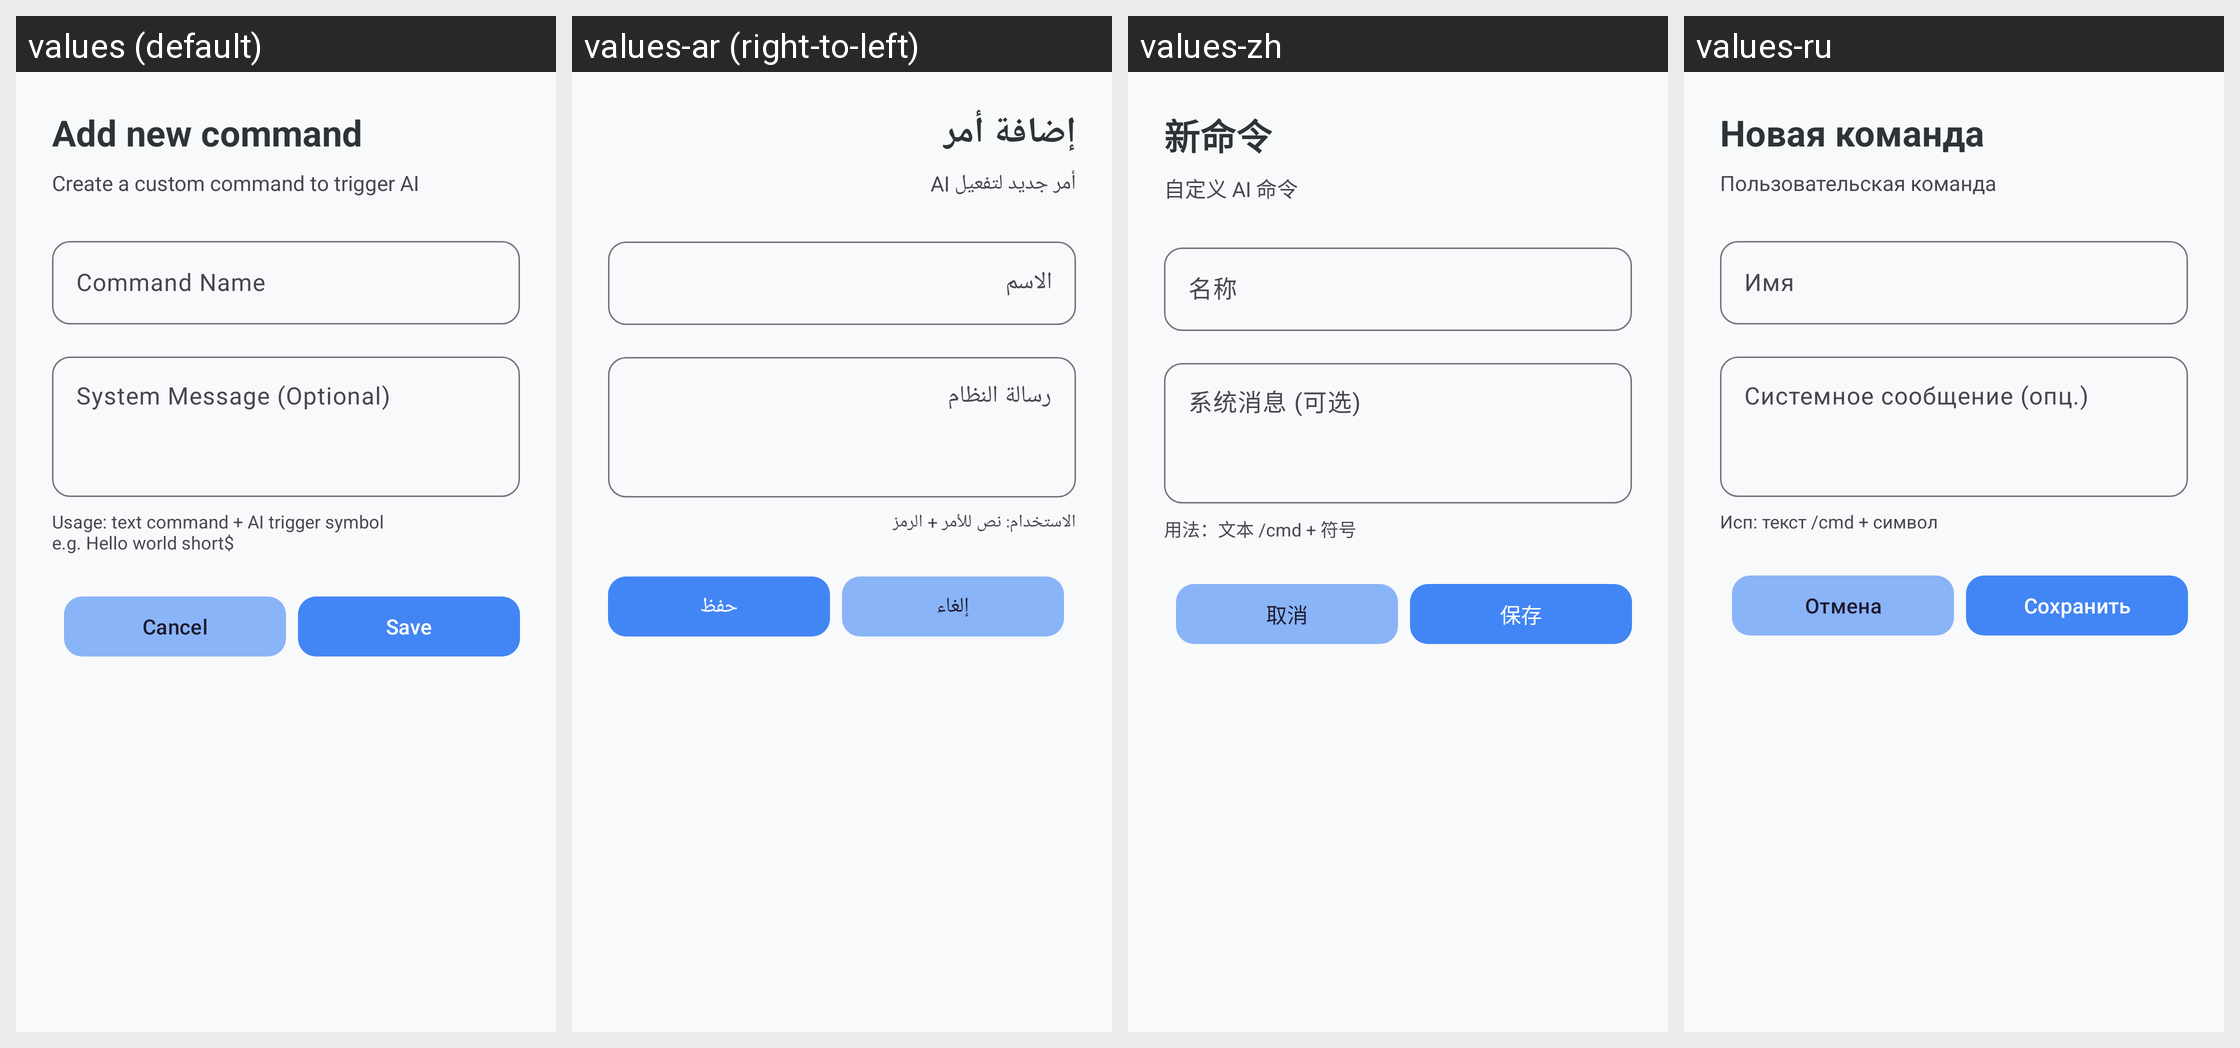

Here is an Android app screen in its default locale and in the app's own translations. Write out the translated-string differences for the strings that appear on this screen.
Android screen res/layout/dialog_add_command.xml rendered under 4 locales, left to right: values (default), values-ar (right-to-left), values-zh, values-ru. Device: Nexus 5 (rendered at 1080×1920; each locale shown at half size, 540×960, under a caption strip naming it); theme Theme.KGPT.
Other locales in the repository, not shown: values-bn, values-de, values-es, values-fr, values-hi, values-id, values-it, values-ja, values-ko, values-nl, values-pl, values-pt, values-sw, values-th, values-tr, values-ur, values-vi.
Strings drawn on this screen, with the default value and each locale's value (text and hints the layout hard-codes, and strings that could not be matched under every locale, appear in the picture but are not listed):

title_add_command
  values: Add new command
  values-ar: إضافة أمر
  values-zh: 新命令
  values-ru: Новая команда

desc_add_command
  values: Create a custom command to trigger AI
  values-ar: أمر جديد لتفعيل AI
  values-zh: 自定义 AI 命令
  values-ru: Пользовательская команда

hint_command_name
  values: Command Name
  values-ar: الاسم
  values-zh: 名称
  values-ru: Имя

hint_system_message
  values: System Message (Optional)
  values-ar: رسالة النظام
  values-zh: 系统消息 (可选)
  values-ru: Системное сообщение (опц.)

help_command_usage
  values: Usage: text command + AI trigger symbol
      e.g. Hello world short$
  values-ar: الاستخدام: نص للأمر + الرمز
  values-zh: 用法：文本 /cmd + 符号
  values-ru: Исп: текст /cmd + символ

cancel
  values: Cancel
  values-ar: إلغاء
  values-zh: 取消
  values-ru: Отмена

save
  values: Save
  values-ar: حفظ
  values-zh: 保存
  values-ru: Сохранить
